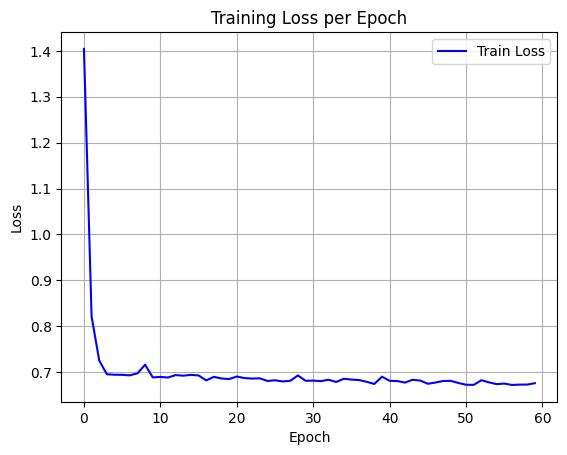

Values plotted in this chart, from the file beside it:
epoch, train_loss
0, 1.404
1, 0.8218
2, 0.7254
3, 0.6956
4, 0.6945
5, 0.6943
6, 0.6933
7, 0.6976
8, 0.7164
9, 0.6888
10, 0.6897
11, 0.6885
12, 0.6937
13, 0.6925
14, 0.6943
15, 0.693
16, 0.6823
17, 0.69
18, 0.6864
19, 0.6852
20, 0.6906
21, 0.6873
22, 0.6861
23, 0.6868
24, 0.6811
25, 0.6824
26, 0.68
27, 0.6813
28, 0.6931
29, 0.6813
30, 0.6817
31, 0.6806
32, 0.6836
33, 0.6788
34, 0.6857
35, 0.684
36, 0.683
37, 0.6791
38, 0.6745
39, 0.6903
40, 0.6812
41, 0.6808
42, 0.6775
43, 0.6835
44, 0.6819
45, 0.6749
46, 0.6776
47, 0.6809
48, 0.6812
49, 0.6766
50, 0.6727
51, 0.6725
52, 0.6826
53, 0.6779
54, 0.674
55, 0.6753
56, 0.6724
57, 0.673
58, 0.6731
59, 0.6761
